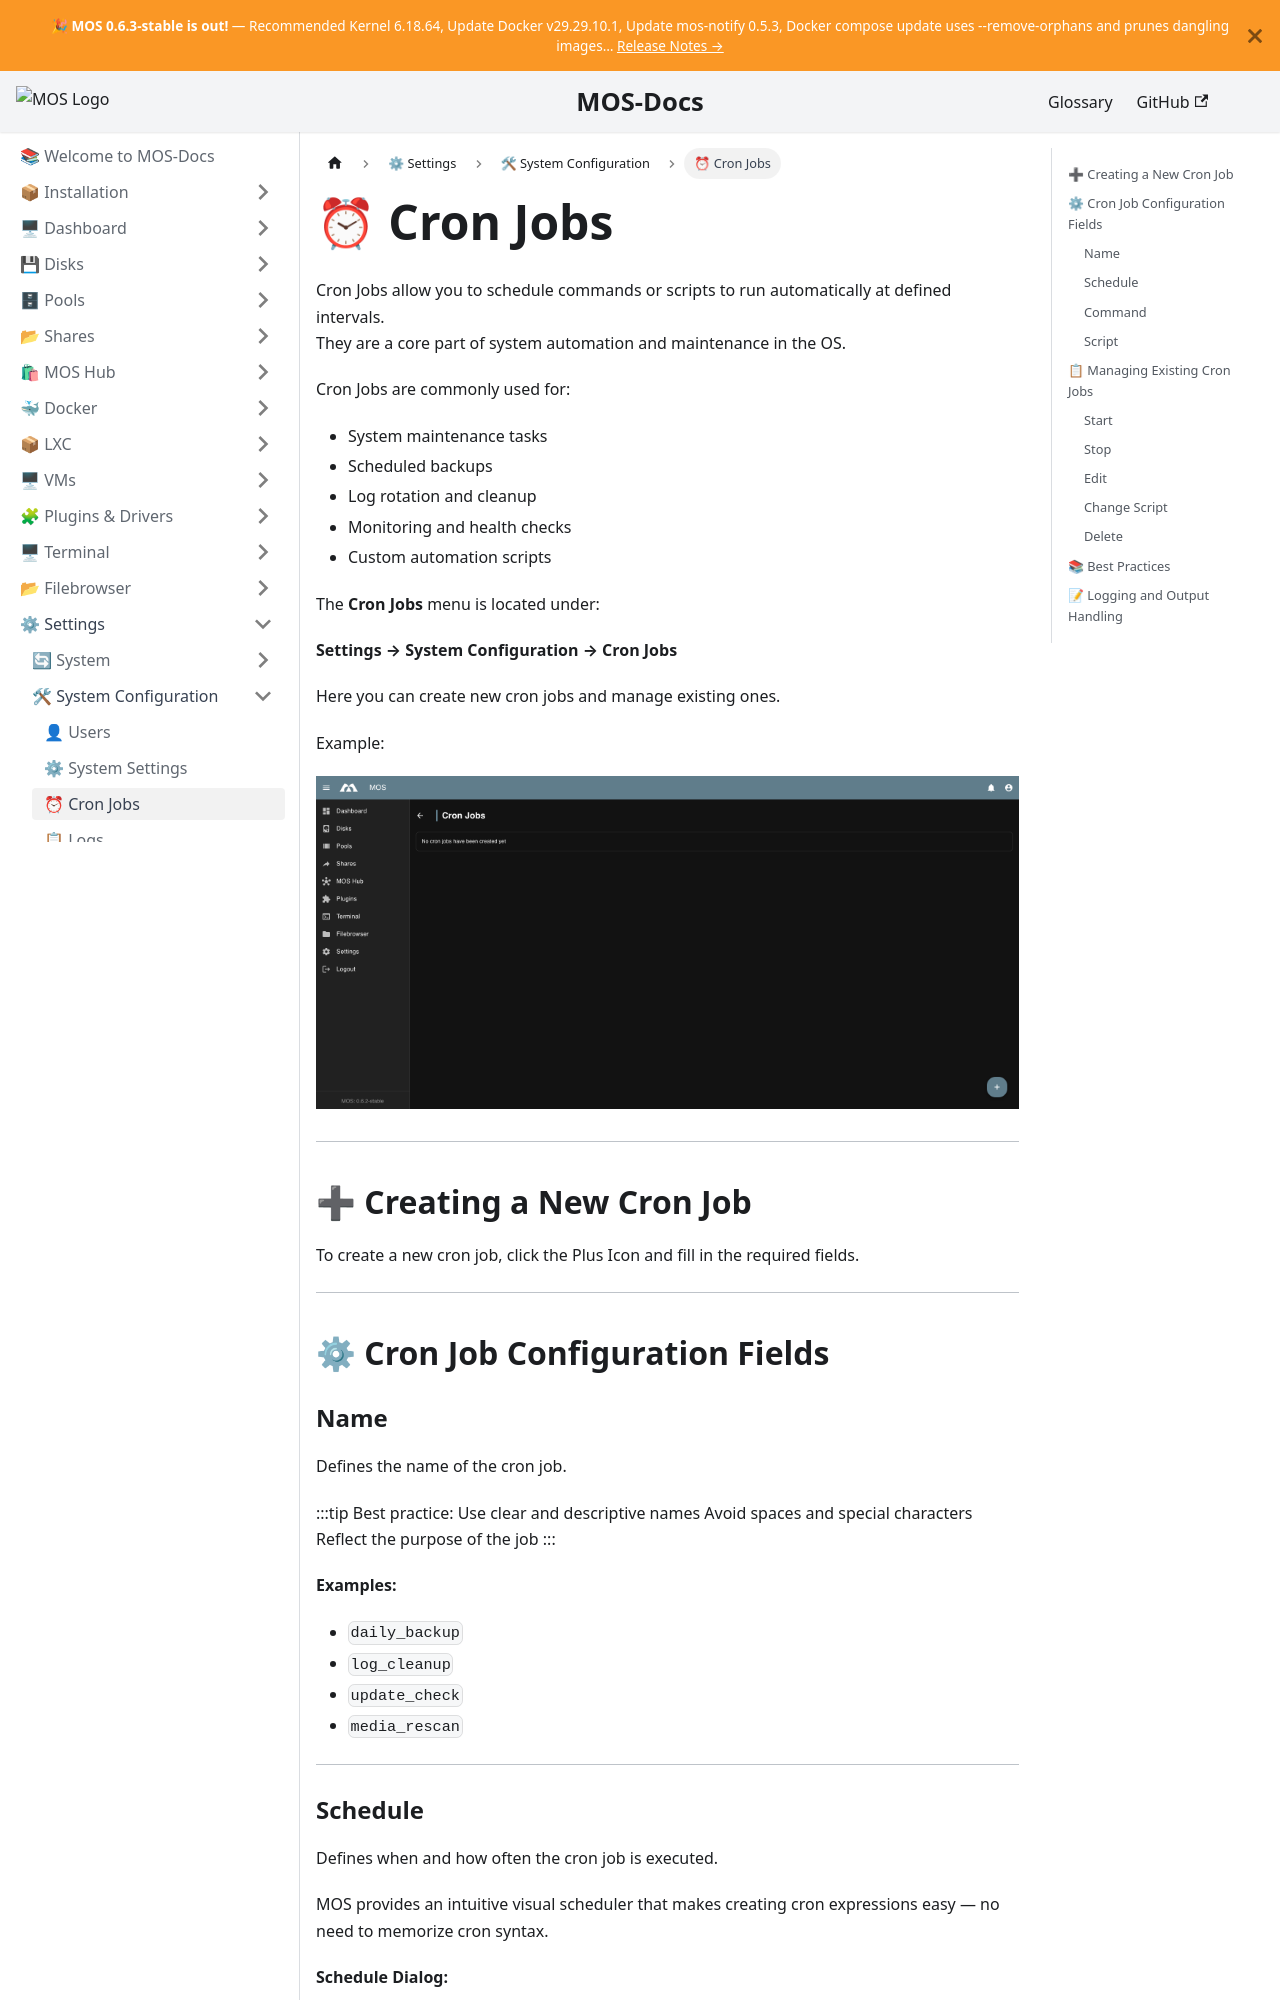

repository: mos-nas/mos-docs · page: docs/Settings/System-Configuration/Cron-Jobs/index.html · generator: docusaurus

---
sidebar_label: ⏰ Cron Jobs
sidebar_position: 5
description: "Create and manage cron jobs in MOS: schedule automated tasks, backups, log rotation, and custom scripts with flexible timing."
---

# ⏰ Cron Jobs

Cron Jobs allow you to schedule commands or scripts to run automatically at defined intervals.  
They are a core part of system automation and maintenance in the OS.

Cron Jobs are commonly used for:
- System maintenance tasks
- Scheduled backups
- Log rotation and cleanup
- Monitoring and health checks
- Custom automation scripts

The **Cron Jobs** menu is located under:

**Settings → System Configuration → Cron Jobs**

Here you can create new cron jobs and manage existing ones.

Example:

![Cron Jobs Overview](/img/system/Cron_Jobs_Overview.png)

---

## ➕ Creating a New Cron Job

To create a new cron job, click the Plus Icon and fill in the required fields.

---

## ⚙ Cron Job Configuration Fields

### Name

Defines the name of the cron job.

:::tip Best practice:
Use clear and descriptive names
Avoid spaces and special characters
Reflect the purpose of the job
:::

**Examples:**
- `daily_backup`
- `log_cleanup`
- `update_check`
- `media_rescan`

---
